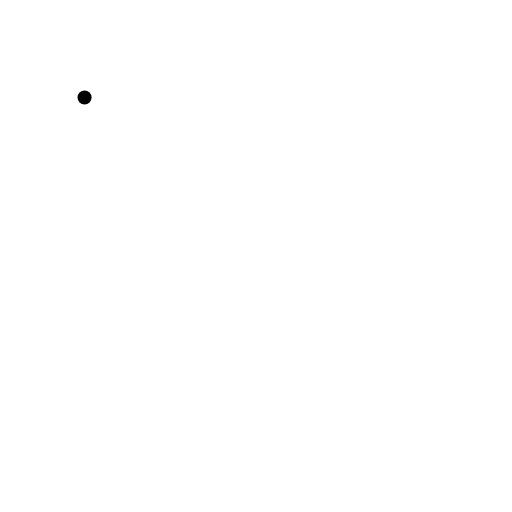
t = 0.00 s
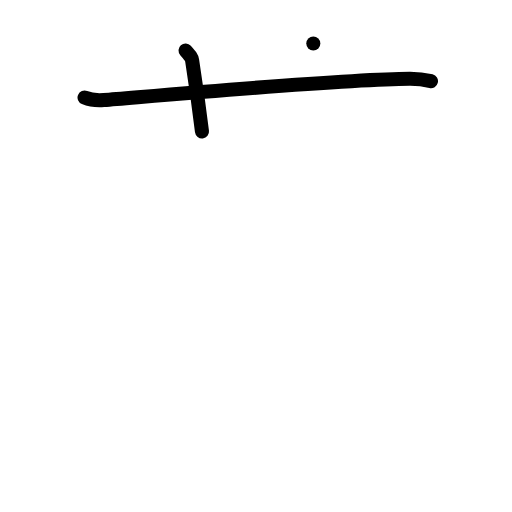
t = 2.00 s
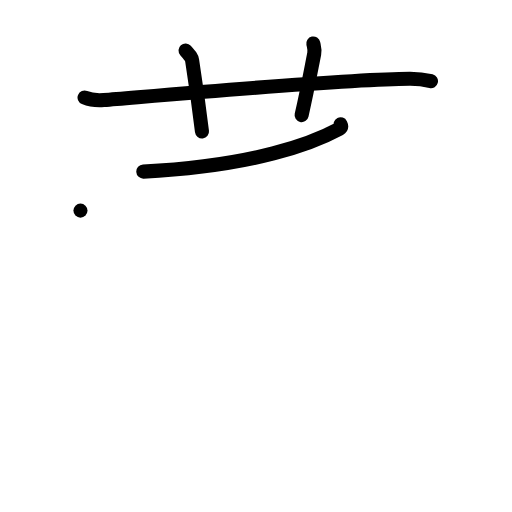
t = 4.00 s
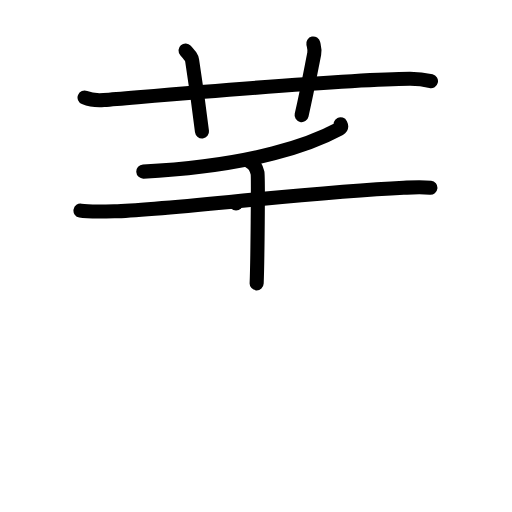
t = 6.00 s
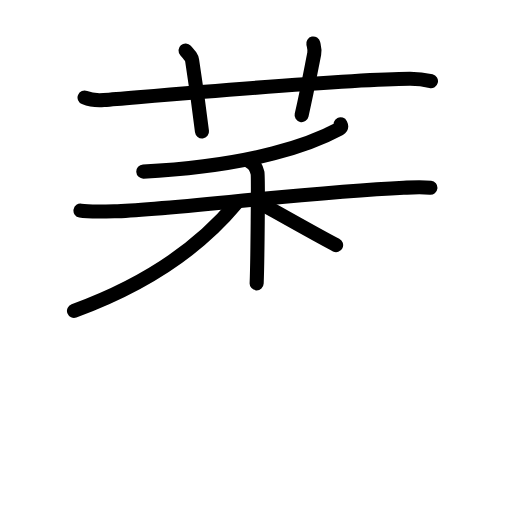
t = 7.25 s
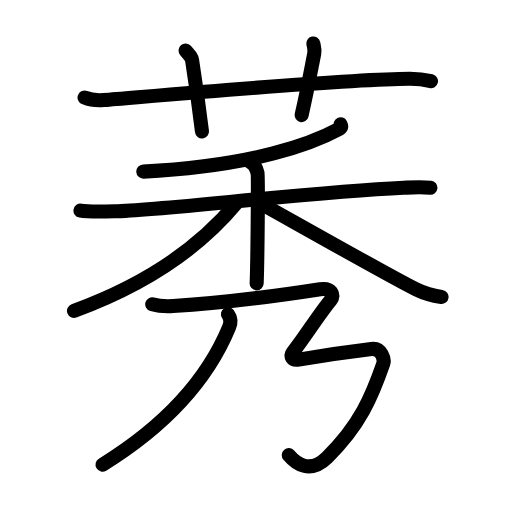
t = 10.00 s

The animated SVG that drew these frames (rendered in a browser with its animation timeline set to each time). Animation: 37 SMIL elements (animate=37); one cycle of 10.00 s.

<?xml version="1.0" encoding="UTF-8"?>
<!--
AniKanjiVG is licensed by CC-BY-SA Paul C. Sommerhoff (https://bitbucket.org/sommerhoff/anikanjivg).
AniKanjiVG uses KanjiVG which is licensed by CC-BY-SA Ulrich Apel (http://kanjivg.tagaini.net).
See also http://creativecommons.org/licenses/by-sa/3.0/
-->
<svg xmlns:kvg='http://kanjivg.tagaini.net' xmlns='http://www.w3.org/2000/svg' width='109' height='109' viewBox='0 0 109 109' style='fill:none;stroke:#000000;stroke-width:3;stroke-linecap:round;stroke-linejoin:round;' id="kvg:kanji_083a0"><g id="kvg:083a0" kvg:element="莠"><g id="kvg:083a0-g1" kvg:element="艹" kvg:variant="true" kvg:original="艸" kvg:position="top" kvg:radical="general"><path id="kvg:083a0-s1" kvg:type="㇐" d="M18,20.77c1.29,0.53,2.8,0.63,4.1,0.53c11.9-0.96,51.4-4.46,65.12-4.53c2.16-0.01,3.45,0.25,4.53,0.51"><animate attributeName="d" begin="0.0s" dur="0.3333333333333333s" from="M18,20.77C18,20.77,18,20.77,18,20.77" to="M18,20.77c1.29,0.53,2.8,0.63,4.1,0.53" />
<animate attributeName="d" begin="0.3333333333333333s" dur="0.3333333333333333s" from="M18,20.77c1.29,0.53,2.8,0.63,4.1,0.53c0,0,0,0,0,0,0" to="M18,20.77c1.29,0.53,2.8,0.63,4.1,0.53c11.9-0.96,51.4-4.46,65.12-4.53" />
<animate attributeName="d" begin="0.6666666666666666s" dur="0.3333333333333333s" from="M18,20.77c1.29,0.53,2.8,0.63,4.1,0.53c11.9-0.96,51.4-4.46,65.12-4.53c0,0,0,0,0,0,0" to="M18,20.77c1.29,0.53,2.8,0.63,4.1,0.53c11.9-0.96,51.4-4.46,65.12-4.53c2.16-0.01,3.45,0.25,4.53,0.51" />
</path>
<path id="kvg:083a0-s2" kvg:type="㇑a" d="M39.5,10.75c0.98,1.1,1.29,1.43,1.4,2.11C41.88,19.18,42.72,25.7,43,28"><animate attributeName="d" begin="1.0s" dur="0.5s" from="M39.5,10.75C39.5,10.75,39.5,10.75,39.5,10.75" to="M39.5,10.75c0.98,1.1,1.29,1.43,1.4,2.11" />
<animate attributeName="d" begin="1.5s" dur="0.5s" from="M39.5,10.75c0.98,1.1,1.29,1.43,1.4,2.11c0,0,0,0,0,0,0" to="M39.5,10.75c0.98,1.1,1.29,1.43,1.4,2.11C41.88,19.18,42.72,25.7,43,28" />
<animate attributeName="d" begin="0s" dur="1.0s" from="M-100,-100" to="M-100,-100" />
</path>
<path id="kvg:083a0-s3" kvg:type="㇑a" d="M66.7,9.25c0.16,0.74,0.37,1.29,0.19,2.2c-1.05,5.35-1.53,8.02-2.68,13.05"><animate attributeName="d" begin="2.0s" dur="0.5s" from="M66.7,9.25C66.7,9.25,66.7,9.25,66.7,9.25" to="M66.7,9.25c0.16,0.74,0.37,1.29,0.19,2.2" />
<animate attributeName="d" begin="2.5s" dur="0.5s" from="M66.7,9.25c0.16,0.74,0.37,1.29,0.19,2.2c0,0,0,0,0,0,0" to="M66.7,9.25c0.16,0.74,0.37,1.29,0.19,2.2c-1.05,5.35-1.53,8.02-2.68,13.05" />
<animate attributeName="d" begin="0s" dur="2.0s" from="M-100,-100" to="M-100,-100" />
</path>
</g>
<g id="kvg:083a0-g2" kvg:element="秀" kvg:position="bottom"><g id="kvg:083a0-g3" kvg:element="禾" kvg:position="top"><g id="kvg:083a0-g4" kvg:element="丿" kvg:position="top"><path id="kvg:083a0-s4" kvg:type="㇒" d="M72.51,26.46c0.12,0.24,0.32,0.65-0.23,0.95c-5.67,3.07-18.03,7.9-41.77,9.12"><animate attributeName="d" begin="3.0s" dur="0.5s" from="M72.51,26.46C72.51,26.46,72.51,26.46,72.51,26.46" to="M72.51,26.46c0.12,0.24,0.32,0.65-0.23,0.95" />
<animate attributeName="d" begin="3.5s" dur="0.5s" from="M72.51,26.46c0.12,0.24,0.32,0.65-0.23,0.95c0,0,0,0,0,0,0" to="M72.51,26.46c0.12,0.24,0.32,0.65-0.23,0.95c-5.67,3.07-18.03,7.9-41.77,9.12" />
<animate attributeName="d" begin="0s" dur="3.0s" from="M-100,-100" to="M-100,-100" />
</path>
</g>
<g id="kvg:083a0-g5" kvg:element="木" kvg:position="bottom"><path id="kvg:083a0-s5" kvg:type="㇐" d="M17.13,44.84c1.14,0.2,4.18,0.22,7.22,0.14c10.51-0.25,40.69-4.01,61.58-5.01c3.03-0.14,3.8-0.2,5.7,0"><animate attributeName="d" begin="4.0s" dur="0.3333333333333333s" from="M17.13,44.84C17.13,44.84,17.13,44.84,17.13,44.84" to="M17.13,44.84c1.14,0.2,4.18,0.22,7.22,0.14" />
<animate attributeName="d" begin="4.333333333333333s" dur="0.3333333333333333s" from="M17.13,44.84c1.14,0.2,4.18,0.22,7.22,0.14c0,0,0,0,0,0,0" to="M17.13,44.84c1.14,0.2,4.18,0.22,7.22,0.14c10.51-0.25,40.69-4.01,61.58-5.01" />
<animate attributeName="d" begin="4.666666666666667s" dur="0.3333333333333333s" from="M17.13,44.84c1.14,0.2,4.18,0.22,7.22,0.14c10.51-0.25,40.69-4.01,61.58-5.01c0,0,0,0,0,0,0" to="M17.13,44.84c1.14,0.2,4.18,0.22,7.22,0.14c10.51-0.25,40.69-4.01,61.58-5.01c3.03-0.14,3.8-0.2,5.7,0" />
<animate attributeName="d" begin="0s" dur="4.0s" from="M-100,-100" to="M-100,-100" />
</path>
<path id="kvg:083a0-s6" kvg:type="㇑" d="M53.22,34.46c0.89,0.36,1.42,1.63,1.6,2.35c0.18,0.72,0,18.99-0.18,23.51"><animate attributeName="d" begin="5.0s" dur="0.5s" from="M53.22,34.46C53.22,34.46,53.22,34.46,53.22,34.46" to="M53.22,34.46c0.89,0.36,1.42,1.63,1.6,2.35" />
<animate attributeName="d" begin="5.5s" dur="0.5s" from="M53.22,34.46c0.89,0.36,1.42,1.63,1.6,2.35c0,0,0,0,0,0,0" to="M53.22,34.46c0.89,0.36,1.42,1.63,1.6,2.35c0.18,0.72,0,18.99-0.18,23.51" />
<animate attributeName="d" begin="0s" dur="5.0s" from="M-100,-100" to="M-100,-100" />
</path>
<path id="kvg:083a0-s7" kvg:type="㇒" d="M50.25,43.34c-7.02,8.41-17.54,16.64-34.5,22.84"><animate attributeName="d" begin="6.0s" dur="1.0s" from="M50.25,43.34C50.25,43.34,50.25,43.34,50.25,43.34" to="M50.25,43.34c-7.02,8.41-17.54,16.64-34.5,22.84" />
<animate attributeName="d" begin="0s" dur="6.0s" from="M-100,-100" to="M-100,-100" />
</path>
<path id="kvg:083a0-s8" kvg:type="㇏" d="M54.5,42.75c5.12,2.81,28.54,16.1,34.11,18.86c1.89,0.94,3.5,1.34,5.39,1.61"><animate attributeName="d" begin="7.0s" dur="0.5s" from="M54.5,42.75C54.5,42.75,54.5,42.75,54.5,42.75" to="M54.5,42.75c5.12,2.81,28.54,16.1,34.11,18.86" />
<animate attributeName="d" begin="7.5s" dur="0.5s" from="M54.5,42.75c5.12,2.81,28.54,16.1,34.11,18.86c0,0,0,0,0,0,0" to="M54.5,42.75c5.12,2.81,28.54,16.1,34.11,18.86c1.89,0.94,3.5,1.34,5.39,1.61" />
<animate attributeName="d" begin="0s" dur="7.0s" from="M-100,-100" to="M-100,-100" />
</path>
</g>
</g>
<g id="kvg:083a0-g6" kvg:element="乃" kvg:position="bottom"><g id="kvg:083a0-g7" kvg:element="丿"><path id="kvg:083a0-s9" kvg:type="㇒" d="M48.53,66.87c0.48,0.67,0.68,1.75,0.24,2.8C45.12,78.5,37.88,89,21.83,98.92"><animate attributeName="d" begin="8.0s" dur="0.5s" from="M48.53,66.87C48.53,66.87,48.53,66.87,48.53,66.87" to="M48.53,66.87c0.48,0.67,0.68,1.75,0.24,2.8" />
<animate attributeName="d" begin="8.5s" dur="0.5s" from="M48.53,66.87c0.48,0.67,0.68,1.75,0.24,2.8c0,0,0,0,0,0,0" to="M48.53,66.87c0.48,0.67,0.68,1.75,0.24,2.8C45.12,78.5,37.88,89,21.83,98.92" />
<animate attributeName="d" begin="0s" dur="8.0s" from="M-100,-100" to="M-100,-100" />
</path>
</g>
<path id="kvg:083a0-s10" kvg:type="㇌" d="M32.41,64.78c1.3,0.37,3.16,0.45,4.45,0.37c10.02-0.62,21.89-2.12,31.29-3.58c2.39-0.37,3.12,1.28,2.28,2.28c-2.6,3.1-5.55,7.98-8.15,11.21c-0.51,0.64-0.18,1.75,1.3,1.49c4.27-0.74,11.41-1.78,15.49-2.27c2.22-0.27,2.81,2.32,2.54,3.1c-2.48,7.13-4.98,13.13-11.97,20c-3.7,3.63-6.68,1.24-8.16-0.5"><animate attributeName="d" begin="9.0s" dur="0.1111111111111111s" from="M32.41,64.78C32.41,64.78,32.41,64.78,32.41,64.78" to="M32.41,64.78c1.3,0.37,3.16,0.45,4.45,0.37" />
<animate attributeName="d" begin="9.11111111111111s" dur="0.1111111111111111s" from="M32.41,64.78c1.3,0.37,3.16,0.45,4.45,0.37c0,0,0,0,0,0,0" to="M32.41,64.78c1.3,0.37,3.16,0.45,4.45,0.37c10.02-0.62,21.89-2.12,31.29-3.58" />
<animate attributeName="d" begin="9.222222222222221s" dur="0.1111111111111111s" from="M32.41,64.78c1.3,0.37,3.16,0.45,4.45,0.37c10.02-0.62,21.89-2.12,31.29-3.58c0,0,0,0,0,0,0" to="M32.41,64.78c1.3,0.37,3.16,0.45,4.45,0.37c10.02-0.62,21.89-2.12,31.29-3.58c2.39-0.37,3.12,1.28,2.28,2.28" />
<animate attributeName="d" begin="9.333333333333334s" dur="0.1111111111111111s" from="M32.41,64.78c1.3,0.37,3.16,0.45,4.45,0.37c10.02-0.62,21.89-2.12,31.29-3.58c2.39-0.37,3.12,1.28,2.28,2.28c0,0,0,0,0,0,0" to="M32.41,64.78c1.3,0.37,3.16,0.45,4.45,0.37c10.02-0.62,21.89-2.12,31.29-3.58c2.39-0.37,3.12,1.28,2.28,2.28c-2.6,3.1-5.55,7.98-8.15,11.21" />
<animate attributeName="d" begin="9.444444444444445s" dur="0.1111111111111111s" from="M32.41,64.78c1.3,0.37,3.16,0.45,4.45,0.37c10.02-0.62,21.89-2.12,31.29-3.58c2.39-0.37,3.12,1.28,2.28,2.28c-2.6,3.1-5.55,7.98-8.15,11.21c0,0,0,0,0,0,0" to="M32.41,64.78c1.3,0.37,3.16,0.45,4.45,0.37c10.02-0.62,21.89-2.12,31.29-3.58c2.39-0.37,3.12,1.28,2.28,2.28c-2.6,3.1-5.55,7.98-8.15,11.21c-0.51,0.64-0.18,1.75,1.3,1.49" />
<animate attributeName="d" begin="9.555555555555555s" dur="0.1111111111111111s" from="M32.41,64.78c1.3,0.37,3.16,0.45,4.45,0.37c10.02-0.62,21.89-2.12,31.29-3.58c2.39-0.37,3.12,1.28,2.28,2.28c-2.6,3.1-5.55,7.98-8.15,11.21c-0.51,0.64-0.18,1.75,1.3,1.49c0,0,0,0,0,0,0" to="M32.41,64.78c1.3,0.37,3.16,0.45,4.45,0.37c10.02-0.62,21.89-2.12,31.29-3.58c2.39-0.37,3.12,1.28,2.28,2.28c-2.6,3.1-5.55,7.98-8.15,11.21c-0.51,0.64-0.18,1.75,1.3,1.49c4.27-0.74,11.41-1.78,15.49-2.27" />
<animate attributeName="d" begin="9.666666666666666s" dur="0.1111111111111111s" from="M32.41,64.78c1.3,0.37,3.16,0.45,4.45,0.37c10.02-0.62,21.89-2.12,31.29-3.58c2.39-0.37,3.12,1.28,2.28,2.28c-2.6,3.1-5.55,7.98-8.15,11.21c-0.51,0.64-0.18,1.75,1.3,1.49c4.27-0.74,11.41-1.78,15.49-2.27c0,0,0,0,0,0,0" to="M32.41,64.78c1.3,0.37,3.16,0.45,4.45,0.37c10.02-0.62,21.89-2.12,31.29-3.58c2.39-0.37,3.12,1.28,2.28,2.28c-2.6,3.1-5.55,7.98-8.15,11.21c-0.51,0.64-0.18,1.75,1.3,1.49c4.27-0.74,11.41-1.78,15.49-2.27c2.22-0.27,2.81,2.32,2.54,3.1" />
<animate attributeName="d" begin="9.777777777777779s" dur="0.1111111111111111s" from="M32.41,64.78c1.3,0.37,3.16,0.45,4.45,0.37c10.02-0.62,21.89-2.12,31.29-3.58c2.39-0.37,3.12,1.28,2.28,2.28c-2.6,3.1-5.55,7.98-8.15,11.21c-0.51,0.64-0.18,1.75,1.3,1.49c4.27-0.74,11.41-1.78,15.49-2.27c2.22-0.27,2.81,2.32,2.54,3.1c0,0,0,0,0,0,0" to="M32.41,64.78c1.3,0.37,3.16,0.45,4.45,0.37c10.02-0.62,21.89-2.12,31.29-3.58c2.39-0.37,3.12,1.28,2.28,2.28c-2.6,3.1-5.55,7.98-8.15,11.21c-0.51,0.64-0.18,1.75,1.3,1.49c4.27-0.74,11.41-1.78,15.49-2.27c2.22-0.27,2.81,2.32,2.54,3.1c-2.48,7.13-4.98,13.13-11.97,20" />
<animate attributeName="d" begin="9.88888888888889s" dur="0.1111111111111111s" from="M32.41,64.78c1.3,0.37,3.16,0.45,4.45,0.37c10.02-0.62,21.89-2.12,31.29-3.58c2.39-0.37,3.12,1.28,2.28,2.28c-2.6,3.1-5.55,7.98-8.15,11.21c-0.51,0.64-0.18,1.75,1.3,1.49c4.27-0.74,11.41-1.78,15.49-2.27c2.22-0.27,2.81,2.32,2.54,3.1c-2.48,7.13-4.98,13.13-11.97,20c0,0,0,0,0,0,0" to="M32.41,64.78c1.3,0.37,3.16,0.45,4.45,0.37c10.02-0.62,21.89-2.12,31.29-3.58c2.39-0.37,3.12,1.28,2.28,2.28c-2.6,3.1-5.55,7.98-8.15,11.21c-0.51,0.64-0.18,1.75,1.3,1.49c4.27-0.74,11.41-1.78,15.49-2.27c2.22-0.27,2.81,2.32,2.54,3.1c-2.48,7.13-4.98,13.13-11.97,20c-3.7,3.63-6.68,1.24-8.16-0.5" />
<animate attributeName="d" begin="0s" dur="9.0s" from="M-100,-100" to="M-100,-100" />
</path>
</g>
</g>
</g>
</svg>
